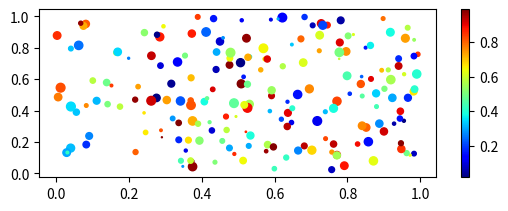

Write Python code to recreate this figure.
#   basically numpy and matplotlib
import numpy as np
import matplotlib.pyplot as plt

a = np.array([1, 2, 3, 4])
b = np.array([5, 6, 7, 8])

print(a * b)
print(a.dot(b))
print(a / b)
print(np.sin(a))

c = np.linspace(0, 2 * np.pi, 50)  # linear set of numbers for [0,2Pi] 50 elements (?)

# plt.plot(c, np.sin(c), 'b-o',
#          c, np.sin(2 * c), 'r-^', label=['sin2','cos'])  # two graphics on same plot, 'Blue solid with o'
# plt.legend()
#plt.legend(['sin','cos'])
# plt.scatter(c,np.sin(c))

x = np.random.rand(200)  # random value from 0,1  x200
y = np.random.rand(200)
size = np.random.rand(200) * 40  # scale 40
col = np.random.rand(200)

plt.figure()
plt.subplot(2, 1, 1)  # subplot(2 - rows, 1 - columns,1 - active,  used to draw now)
plt.scatter(x, y, size, col, cmap='jet')  # coors, size , color, colormap='
plt.colorbar()
# hold(False)

plt.figure()
#plt.close('all')

plt.show()
